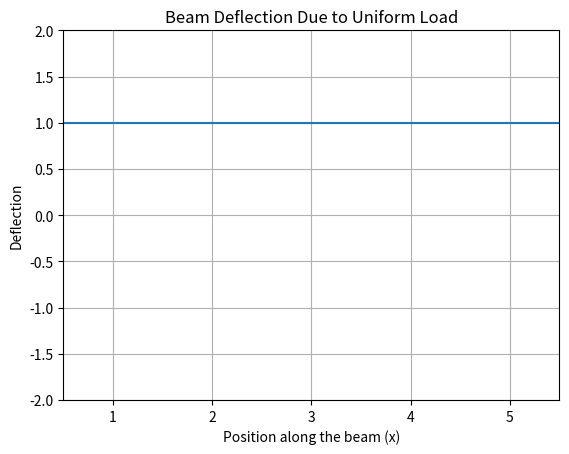

Python code for this plot:
# -*- coding: utf-8 -*-
"""
Created on Thu Apr 11 12:56:05 2024

[redacted]
"""

import numpy as np
import matplotlib.pyplot as plt
from matplotlib.animation import FuncAnimation

def jacobi(A, b, u0, tol, max_iter):
    D = np.diag(np.diag(A))
    R = A - D
    D_inv = np.diag(1 / np.diag(D))
    u_approx = u0
    error = np.linalg.norm(np.dot(A, u_approx) - b, np.inf)
    num_iter = 0
    approximations = [u0]

    while error > tol and num_iter < max_iter:
        u_approx = np.dot(D_inv, b - np.dot(R, u_approx))
        error = np.linalg.norm(np.dot(A, u_approx) - b, np.inf)
        approximations.append(u_approx)
        num_iter += 1

    return approximations, num_iter
#%%
# Define constants p, L, q, and mesh size h
p = 7*10**(-6)
L = 6  # Beam length in feet
q = 4*10**(-7)
h = 1/2  # Mesh size
n = int(L / h) - 1

b = np.full((n, ), -h**2 * q)

# Initial guess u0
u0 = np.ones(n)

# Error tolerance and maximum number of iterations
tol = 1e-8
max_iter = 1000

# All other code remains the same until solving the system
A = np.zeros((n, n))
np.fill_diagonal(A, 2 + h**2 * p)  # Main diagonal
np.fill_diagonal(A[:-1, 1:], -1)  # Super-diagonal
np.fill_diagonal(A[1:, :-1], -1)  # Sub-diagonal
# Solve the system using the Jacobi method and record all approximations
approximations, num_iter = jacobi(A, b, u0, tol, max_iter)

# Plotting and Animation
x = np.linspace(h, L-h, n)
fig, ax = plt.subplots()
line, = ax.plot(x, approximations[0])
ax.set_xlim(h, L-h)
ax.set_ylim(-2, 2)  # Set y-axis range from -2 to 2
#ax.set_ylim(min(u0) - 0.1, max(u0) + 0.1)
ax.set_xlabel('Position along the beam (x)')
ax.set_ylabel('Deflection')
ax.set_title('Beam Deflection Due to Uniform Load')
ax.grid(True)

def animate(i):
    line.set_ydata(approximations[i])  # update the data
    return line,

ani = FuncAnimation(fig, animate, frames=num_iter, interval=100, blit=True, repeat=False)

plt.show()

print(f'Number of Jacobi iterations: {num_iter}')